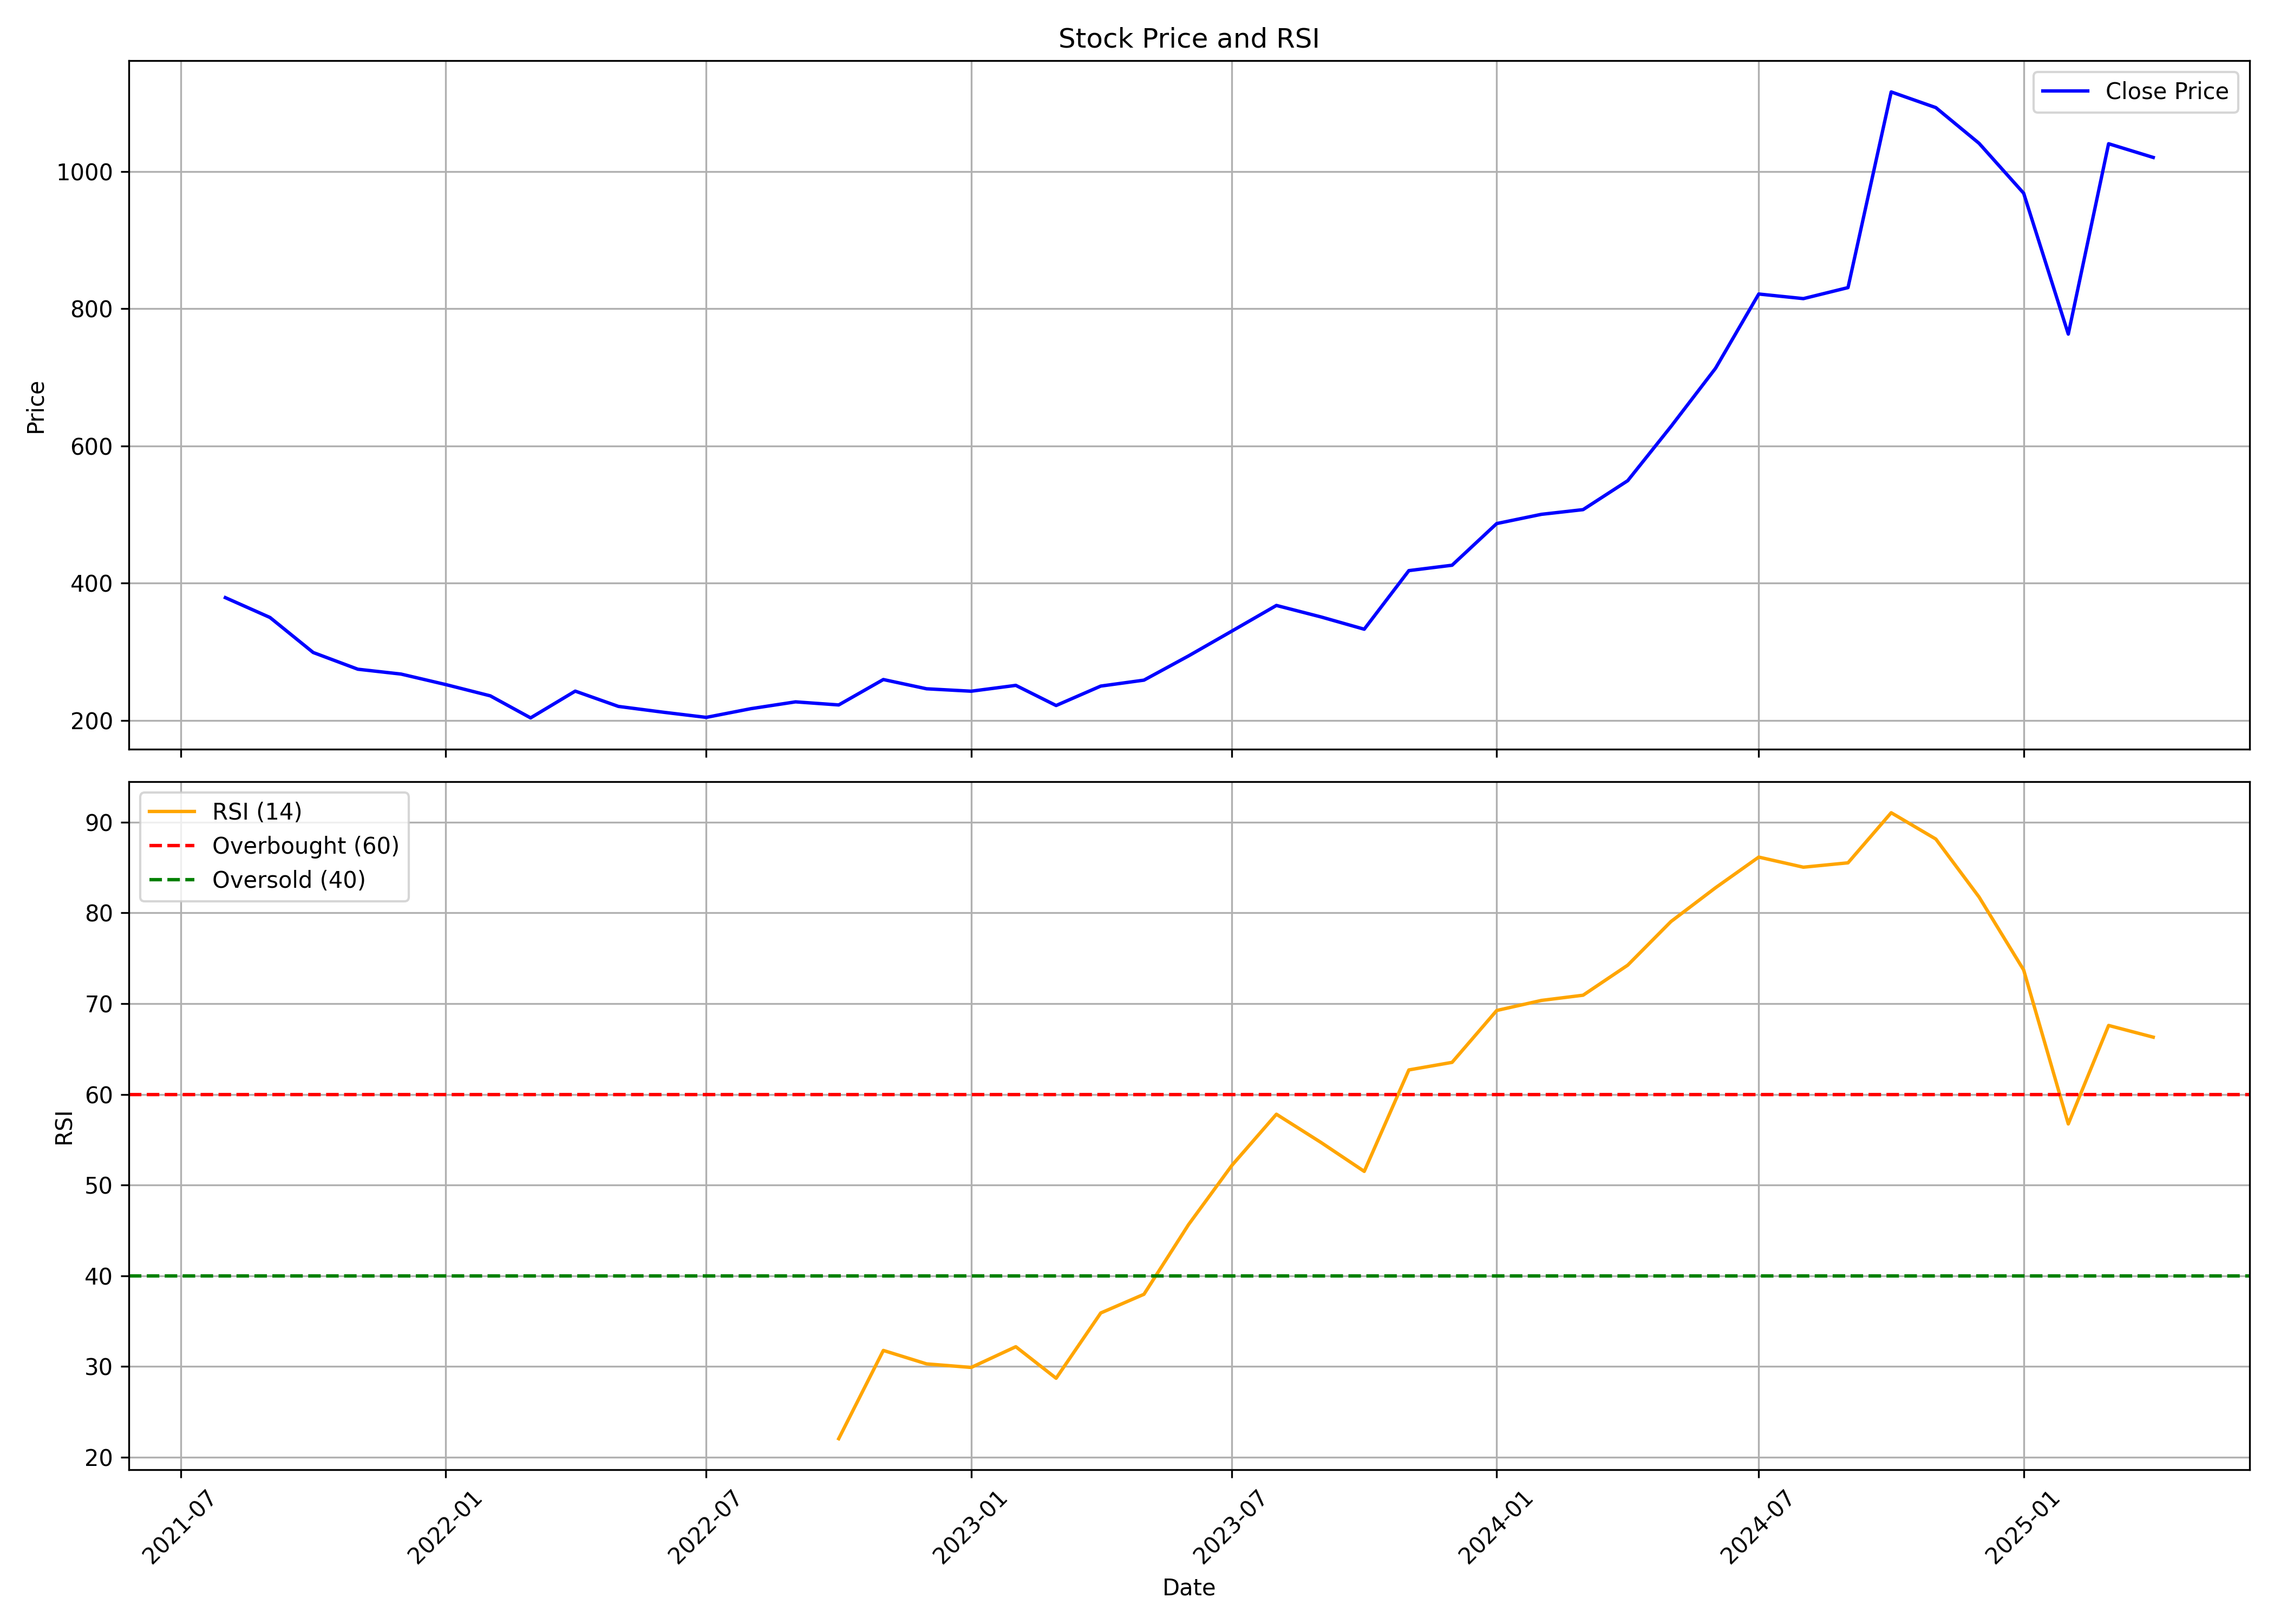

Source data for this figure (header and first rows):
, Unnamed: 0, date, symbol, open, high, low, close, volume, rsi
0, 0, 2021-08-01, WINDLAS, 423.5, 438.1, 321.8, 378.8, 10718678, 
1, 1, 2021-09-01, WINDLAS, 379.9, 398.4, 346, 349.9, 4418982, 
2, 2, 2021-10-01, WINDLAS, 349.9, 372.2, 297.6, 298.9, 1653229, 
3, 3, 2021-11-01, WINDLAS, 301.4, 314, 268.5, 274.5, 1606794, 
4, 4, 2021-12-01, WINDLAS, 278.6, 286.3, 250.1, 267.4, 1648797, 
5, 5, 2022-01-01, WINDLAS, 264.6, 279.3, 247.4, 252.2, 1098852, 
6, 6, 2022-02-01, WINDLAS, 252.2, 283.8, 225.6, 235.7, 1352355, 
7, 7, 2022-03-01, WINDLAS, 235.7, 241.3, 202.8, 203.6, 846716, 
8, 8, 2022-04-01, WINDLAS, 208.2, 275.2, 205.5, 242.6, 1217066, 
9, 9, 2022-05-01, WINDLAS, 241.4, 245.6, 206.4, 220.3, 758401, 
10, 10, 2022-06-01, WINDLAS, 220, 226.8, 197, 211.9, 327069, 
11, 11, 2022-07-01, WINDLAS, 215, 232.2, 201.6, 204.3, 399625, 
12, 12, 2022-08-01, WINDLAS, 204.5, 226.7, 203.2, 217, 895833, 
13, 13, 2022-09-01, WINDLAS, 216.5, 253.3, 209.6, 226.9, 1937786, 
14, 14, 2022-10-01, WINDLAS, 228.2, 240.8, 208.5, 222.4, 665383, 22.04
15, 15, 2022-11-01, WINDLAS, 222.5, 265.3, 221.7, 259.5, 1753757, 31.77
16, 16, 2022-12-01, WINDLAS, 262.3, 262.3, 234.3, 246, 720645, 30.29
17, 17, 2023-01-01, WINDLAS, 242.3, 255.2, 231.1, 242.5, 435626, 29.89
18, 18, 2023-02-01, WINDLAS, 244.4, 259, 233.7, 251, 517071, 32.18
19, 19, 2023-03-01, WINDLAS, 253.9, 253.9, 216.9, 221.6, 636336, 28.7
20, 20, 2023-04-01, WINDLAS, 224.9, 250.8, 222.4, 249.9, 304943, 35.9
21, 21, 2023-05-01, WINDLAS, 249.9, 277.8, 246.9, 258.6, 888448, 37.96
22, 22, 2023-06-01, WINDLAS, 255.8, 312.3, 255.8, 293.9, 1709642, 45.65
23, 23, 2023-07-01, WINDLAS, 293.9, 344.2, 290.7, 330, 2302691, 52.15
24, 24, 2023-08-01, WINDLAS, 334.2, 414, 301.2, 367.5, 3366022, 57.81
25, 25, 2023-09-01, WINDLAS, 367.9, 389, 328.1, 350.7, 962378, 54.69
26, 26, 2023-10-01, WINDLAS, 354.3, 381.5, 309.7, 332.8, 892003, 51.51
27, 27, 2023-11-01, WINDLAS, 333.4, 463.7, 328.1, 418.2, 3237357, 62.69
28, 28, 2023-12-01, WINDLAS, 420.3, 454.6, 397.6, 426.1, 1787380, 63.53
29, 29, 2024-01-01, WINDLAS, 429.3, 540.6, 429.3, 486.8, 6185701, 69.24
30, 30, 2024-02-01, WINDLAS, 489.1, 579.9, 457.7, 500.3, 4205492, 70.35
31, 31, 2024-03-01, WINDLAS, 502.8, 587.2, 471.2, 507.1, 3174225, 70.93
32, 32, 2024-04-01, WINDLAS, 512.7, 575.4, 503.4, 549.3, 1154003, 74.24
33, 33, 2024-05-01, WINDLAS, 549.3, 646, 492.6, 628.2, 2030236, 79.05
34, 34, 2024-06-01, WINDLAS, 655.8, 789.6, 551.6, 713.2, 1790182, 82.78
35, 35, 2024-07-01, WINDLAS, 746.2, 824.9, 654.9, 821.4, 1578563, 86.16
36, 36, 2024-08-01, WINDLAS, 821.4, 894.3, 702.6, 814.7, 1885611, 85.04
37, 37, 2024-09-01, WINDLAS, 822.4, 946.2, 802, 830.8, 1106791, 85.53
38, 38, 2024-10-01, WINDLAS, 838.5, 1143, 827.8, 1116, 1149339, 91.05
39, 39, 2024-11-01, WINDLAS, 1135, 1198, 905.2, 1093, 1484877, 88.15
40, 40, 2024-12-01, WINDLAS, 1092, 1179, 998.0, 1041, 669446, 81.76
41, 41, 2025-01-01, WINDLAS, 1048, 1075, 833.0, 968.3, 987150, 73.71
42, 42, 2025-02-01, WINDLAS, 976.0, 1079, 665.1, 763.0, 2621647, 56.74
43, 43, 2025-03-01, WINDLAS, 781.0, 1085, 777.6, 1040, 2489027, 67.6
44, 44, 2025-04-01, WINDLAS, 1032, 1140, 813.2, 1020, 1504234, 66.31
